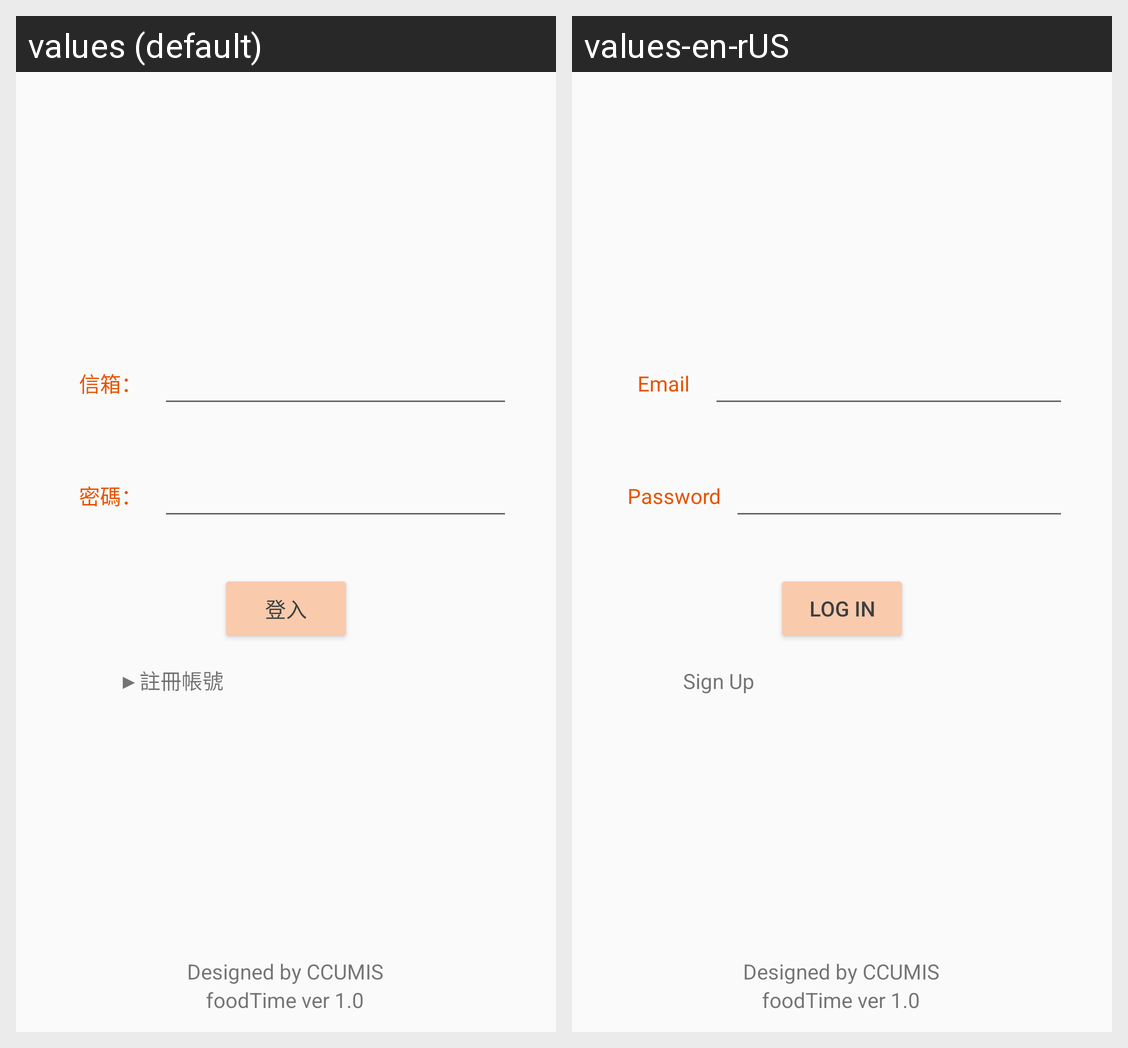

For this localized Android screen grid, give each drawn string resource with its value in every locale shown.
Android screen res/layout/activity_main.xml rendered under 2 locales, left to right: values (default), values-en-rUS. Device: Nexus 5 (rendered at 1080×1920; each locale shown at half size, 540×960, under a caption strip naming it); theme AppTheme.
Strings drawn on this screen, with the default value and each locale's value (text and hints the layout hard-codes, and strings that could not be matched under every locale, appear in the picture but are not listed):

mail
  values: 信箱：
  values-en-rUS: Email

pwd
  values: 密碼：
  values-en-rUS: Password

logIn
  values: 登入
  values-en-rUS: Log In

createAcc
  values: ▶註冊帳號
  values-en-rUS: Sign Up
